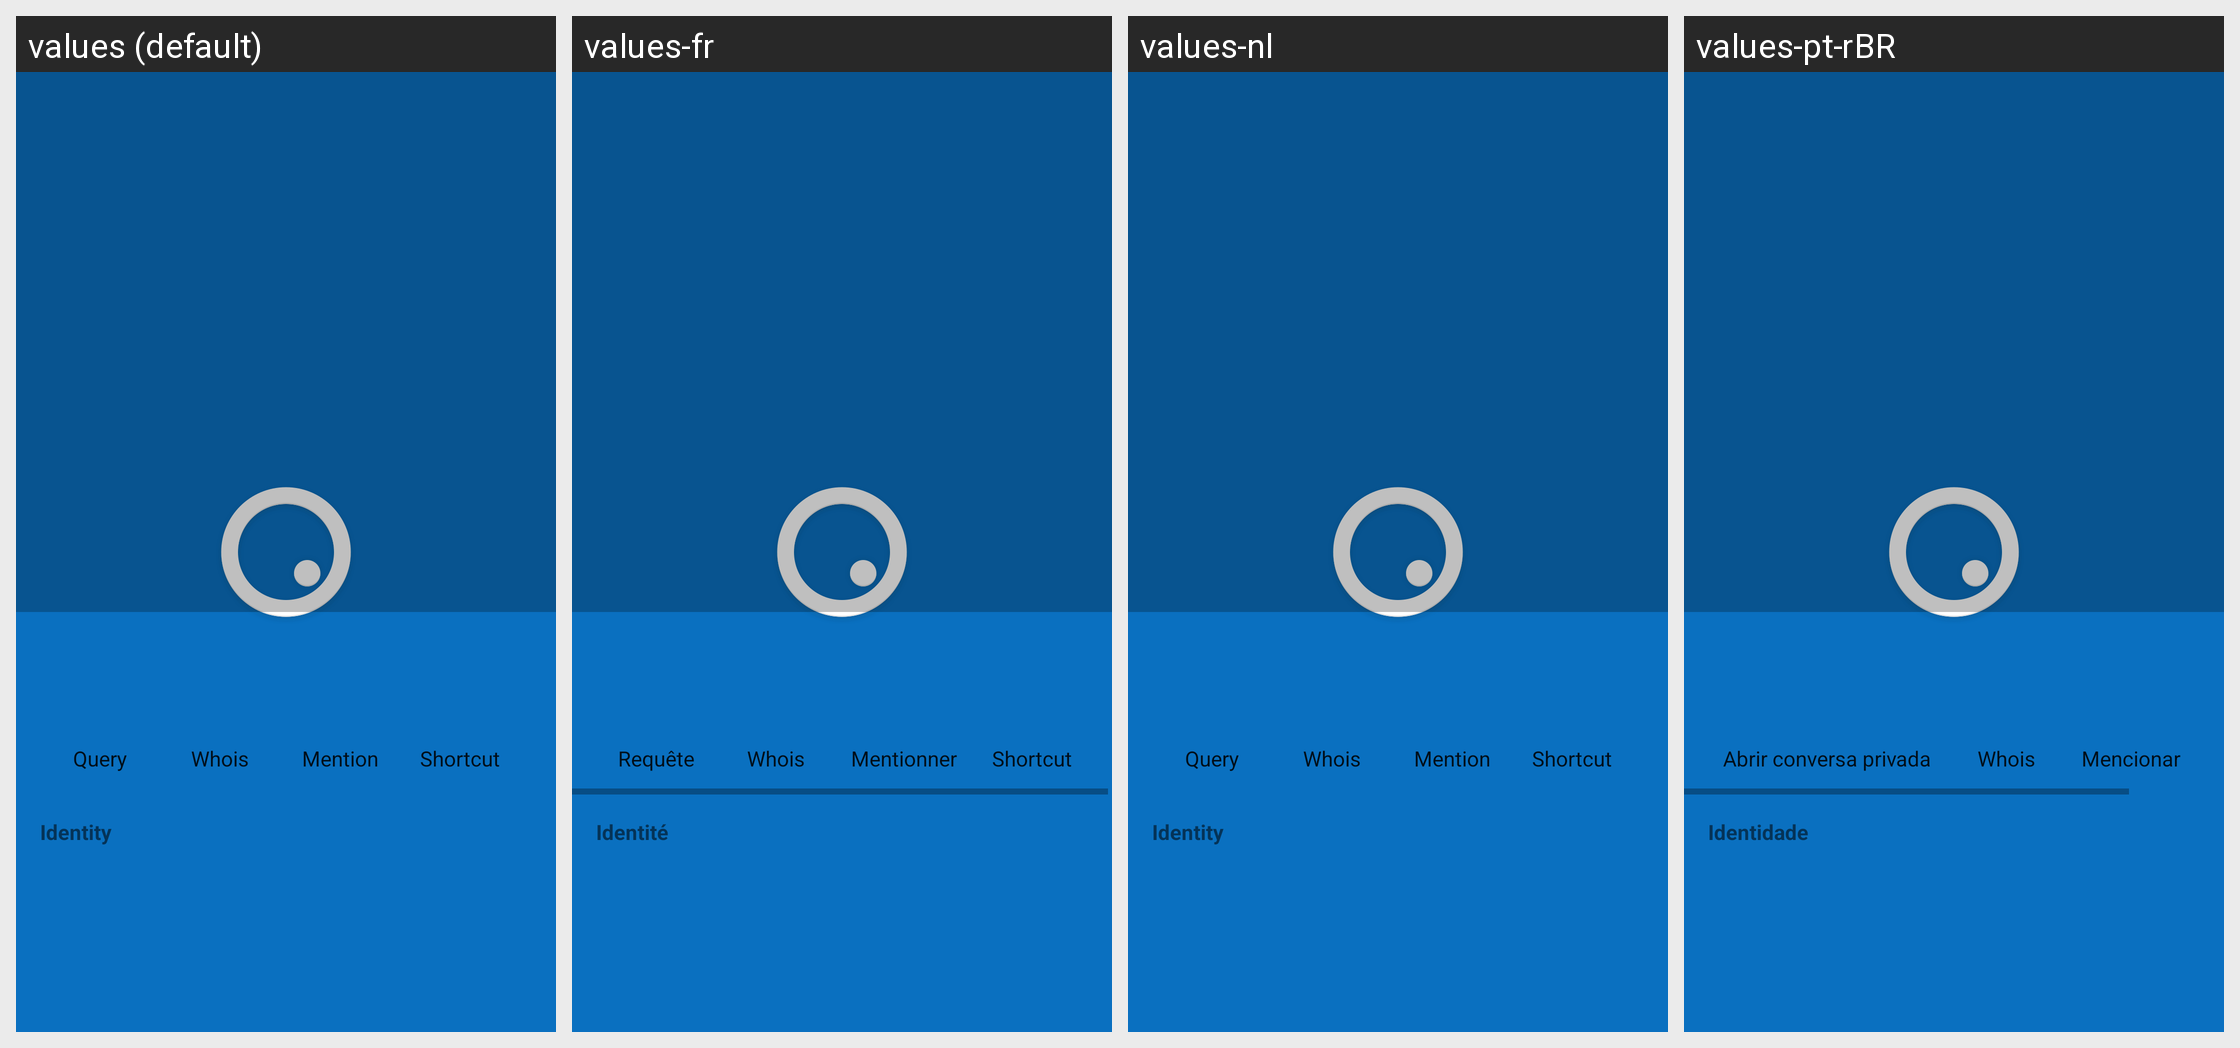

This grid shows one Android layout under several languages. Give, for every string resource on the screen, its name, the default text and each shown locale's text.
Android screen res/layout/fragment_info_user.xml rendered under 4 locales, left to right: values (default), values-fr, values-nl, values-pt-rBR. Device: Nexus 5 (rendered at 1080×1920; each locale shown at half size, 540×960, under a caption strip naming it); theme Theme.SplashTheme.
Other locales in the repository, not shown: values-de, values-en-rGB, values-fr-rCA, values-it, values-lt, values-pt, values-sr.
Strings drawn on this screen, with the default value and each locale's value (text and hints the layout hard-codes, and strings that could not be matched under every locale, appear in the picture but are not listed):

label_query
  values: Query
  values-fr: Requête
  values-nl: Query  [not translated; the default value is used]
  values-pt-rBR: Abrir conversa privada  [from values-pt]

label_whois
  values: Whois
  values-fr: Whois  [not translated; the default value is used]
  values-nl: Whois  [not translated; the default value is used]
  values-pt-rBR: Whois  [from values-pt]

label_mention
  values: Mention
  values-fr: Mentionner
  values-nl: Mention  [not translated; the default value is used]
  values-pt-rBR: Mencionar  [from values-pt]
